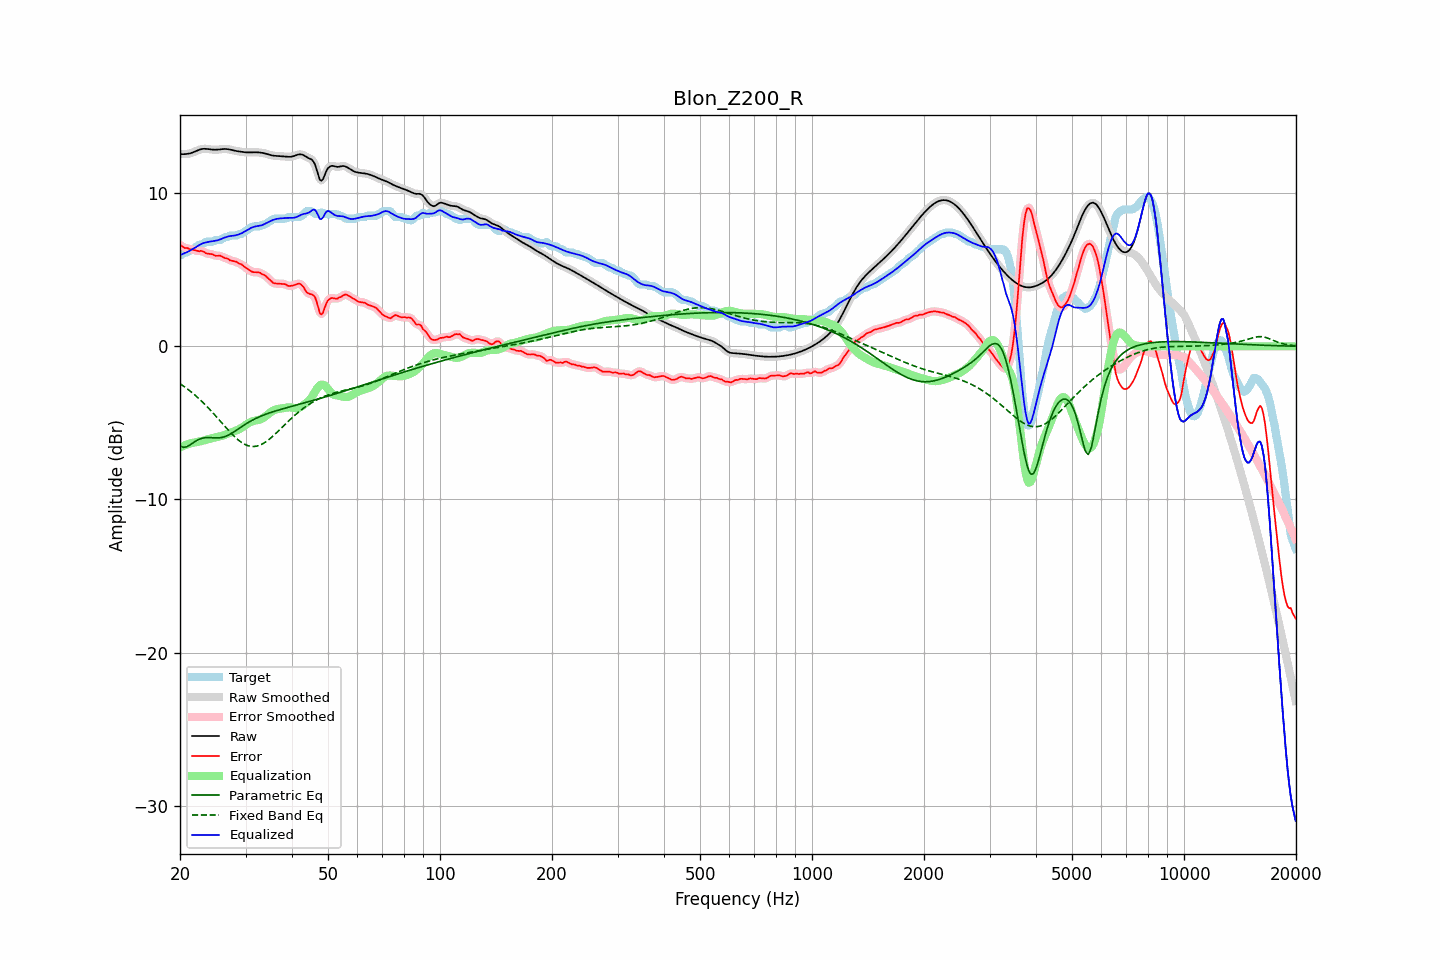

Data behind this chart, as committed beside it:
frequency, raw, error, smoothed, error_smoothed, equalization, parametric_eq, fixed_band_eq, equalized_raw, equalized_smoothed, target
20.00, 12.55, 6.62, 12.55, 6.62, -6.60, -6.50, -2.44, 5.95, 5.95, 5.93
20.20, 12.55, 6.57, 12.55, 6.55, -6.55, -6.55, -2.51, 6.00, 6.00, 5.98
20.40, 12.55, 6.48, 12.55, 6.49, -6.51, -6.60, -2.59, 6.04, 6.04, 6.07
20.61, 12.55, 6.42, 12.55, 6.44, -6.46, -6.58, -2.66, 6.09, 6.09, 6.13
20.81, 12.56, 6.43, 12.56, 6.41, -6.42, -6.57, -2.74, 6.14, 6.14, 6.13
21.02, 12.57, 6.40, 12.57, 6.39, -6.39, -6.51, -2.82, 6.19, 6.19, 6.17
21.23, 12.59, 6.35, 12.59, 6.36, -6.35, -6.46, -2.90, 6.24, 6.24, 6.24
21.44, 12.62, 6.33, 12.62, 6.33, -6.32, -6.38, -2.98, 6.30, 6.30, 6.29
21.66, 12.66, 6.31, 12.66, 6.30, -6.30, -6.31, -3.07, 6.36, 6.36, 6.35
21.87, 12.70, 6.28, 12.70, 6.28, -6.29, -6.24, -3.16, 6.42, 6.42, 6.42
22.09, 12.75, 6.25, 12.75, 6.25, -6.27, -6.17, -3.25, 6.48, 6.48, 6.50
22.31, 12.80, 6.23, 12.79, 6.23, -6.25, -6.12, -3.34, 6.55, 6.55, 6.57
22.54, 12.84, 6.20, 12.84, 6.22, -6.22, -6.07, -3.44, 6.62, 6.62, 6.63
22.76, 12.87, 6.24, 12.87, 6.22, -6.19, -6.03, -3.54, 6.67, 6.67, 6.63
22.99, 12.89, 6.21, 12.89, 6.20, -6.17, -6.00, -3.64, 6.72, 6.72, 6.68
23.22, 12.90, 6.16, 12.90, 6.15, -6.14, -5.98, -3.74, 6.75, 6.75, 6.74
23.45, 12.90, 6.08, 12.90, 6.10, -6.11, -5.96, -3.85, 6.78, 6.78, 6.82
23.69, 12.89, 6.05, 12.89, 6.06, -6.08, -5.96, -3.96, 6.80, 6.80, 6.83
23.92, 12.87, 6.04, 12.87, 6.04, -6.05, -5.96, -4.06, 6.82, 6.82, 6.83
24.16, 12.86, 6.03, 12.86, 6.03, -6.02, -5.96, -4.18, 6.84, 6.84, 6.83
24.40, 12.85, 6.01, 12.85, 6.00, -5.99, -5.97, -4.29, 6.86, 6.86, 6.83
24.65, 12.84, 5.97, 12.84, 5.96, -5.97, -5.98, -4.41, 6.87, 6.87, 6.87
24.89, 12.84, 5.91, 12.84, 5.93, -5.95, -5.98, -4.52, 6.89, 6.89, 6.93
25.14, 12.84, 5.91, 12.84, 5.91, -5.93, -5.98, -4.64, 6.91, 6.91, 6.93
25.39, 12.85, 5.92, 12.85, 5.91, -5.91, -5.98, -4.76, 6.94, 6.94, 6.93
25.65, 12.86, 5.92, 12.86, 5.90, -5.88, -5.97, -4.88, 6.98, 6.98, 6.94
25.91, 12.87, 5.86, 12.87, 5.86, -5.84, -5.95, -5.00, 7.03, 7.03, 7.01
26.16, 12.88, 5.81, 12.88, 5.82, -5.81, -5.92, -5.12, 7.07, 7.07, 7.07
26.43, 12.89, 5.76, 12.89, 5.77, -5.77, -5.89, -5.24, 7.11, 7.11, 7.13
26.69, 12.88, 5.75, 12.88, 5.73, -5.74, -5.85, -5.36, 7.15, 7.15, 7.13
26.96, 12.87, 5.70, 12.87, 5.69, -5.69, -5.80, -5.47, 7.18, 7.18, 7.17
27.23, 12.85, 5.62, 12.85, 5.64, -5.65, -5.75, -5.59, 7.20, 7.20, 7.23
27.50, 12.82, 5.59, 12.83, 5.59, -5.61, -5.69, -5.70, 7.21, 7.21, 7.23
27.77, 12.80, 5.57, 12.80, 5.57, -5.58, -5.62, -5.80, 7.22, 7.22, 7.23
28.05, 12.77, 5.54, 12.78, 5.55, -5.54, -5.56, -5.91, 7.24, 7.24, 7.23
28.33, 12.75, 5.52, 12.75, 5.50, -5.50, -5.49, -6.00, 7.26, 7.26, 7.23
28.62, 12.74, 5.45, 12.74, 5.46, -5.45, -5.42, -6.09, 7.29, 7.29, 7.29
28.90, 12.72, 5.39, 12.72, 5.41, -5.40, -5.34, -6.18, 7.32, 7.32, 7.33
29.19, 12.71, 5.37, 12.71, 5.35, -5.34, -5.27, -6.26, 7.37, 7.37, 7.33
29.48, 12.69, 5.29, 12.69, 5.29, -5.27, -5.20, -6.32, 7.42, 7.42, 7.40
29.78, 12.68, 5.20, 12.68, 5.21, -5.20, -5.13, -6.39, 7.48, 7.48, 7.48
30.08, 12.67, 5.12, 12.67, 5.12, -5.12, -5.07, -6.44, 7.54, 7.54, 7.55
30.38, 12.66, 5.05, 12.66, 5.05, -5.05, -5.00, -6.48, 7.61, 7.61, 7.61
30.68, 12.66, 4.98, 12.66, 4.98, -4.99, -4.94, -6.51, 7.67, 7.67, 7.68
30.99, 12.66, 4.91, 12.66, 4.91, -4.94, -4.88, -6.53, 7.72, 7.72, 7.75
31.30, 12.67, 4.86, 12.67, 4.87, -4.90, -4.82, -6.54, 7.77, 7.77, 7.81
31.61, 12.67, 4.84, 12.67, 4.84, -4.87, -4.77, -6.54, 7.80, 7.80, 7.83
31.93, 12.67, 4.84, 12.67, 4.84, -4.84, -4.72, -6.53, 7.83, 7.83, 7.83
32.24, 12.67, 4.84, 12.67, 4.84, -4.82, -4.67, -6.51, 7.85, 7.85, 7.83
32.57, 12.66, 4.83, 12.66, 4.82, -4.80, -4.62, -6.48, 7.86, 7.86, 7.83
32.89, 12.65, 4.80, 12.65, 4.78, -4.77, -4.57, -6.44, 7.88, 7.88, 7.85
33.22, 12.64, 4.70, 12.64, 4.74, -4.72, -4.53, -6.39, 7.91, 7.91, 7.93
33.55, 12.62, 4.69, 12.62, 4.68, -4.66, -4.49, -6.33, 7.96, 7.96, 7.93
33.89, 12.59, 4.62, 12.59, 4.61, -4.59, -4.45, -6.26, 8.01, 8.00, 7.97
34.23, 12.56, 4.52, 12.56, 4.53, -4.50, -4.41, -6.19, 8.06, 8.06, 8.04
34.57, 12.53, 4.42, 12.53, 4.43, -4.41, -4.37, -6.11, 8.11, 8.11, 8.11
34.92, 12.50, 4.32, 12.50, 4.32, -4.33, -4.34, -6.03, 8.17, 8.17, 8.17
35.27, 12.47, 4.23, 12.47, 4.22, -4.26, -4.30, -5.94, 8.21, 8.21, 8.24
35.62, 12.45, 4.14, 12.45, 4.15, -4.19, -4.27, -5.85, 8.26, 8.26, 8.32
35.97, 12.44, 4.11, 12.44, 4.11, -4.15, -4.23, -5.75, 8.29, 8.29, 8.33
... 635 more rows
